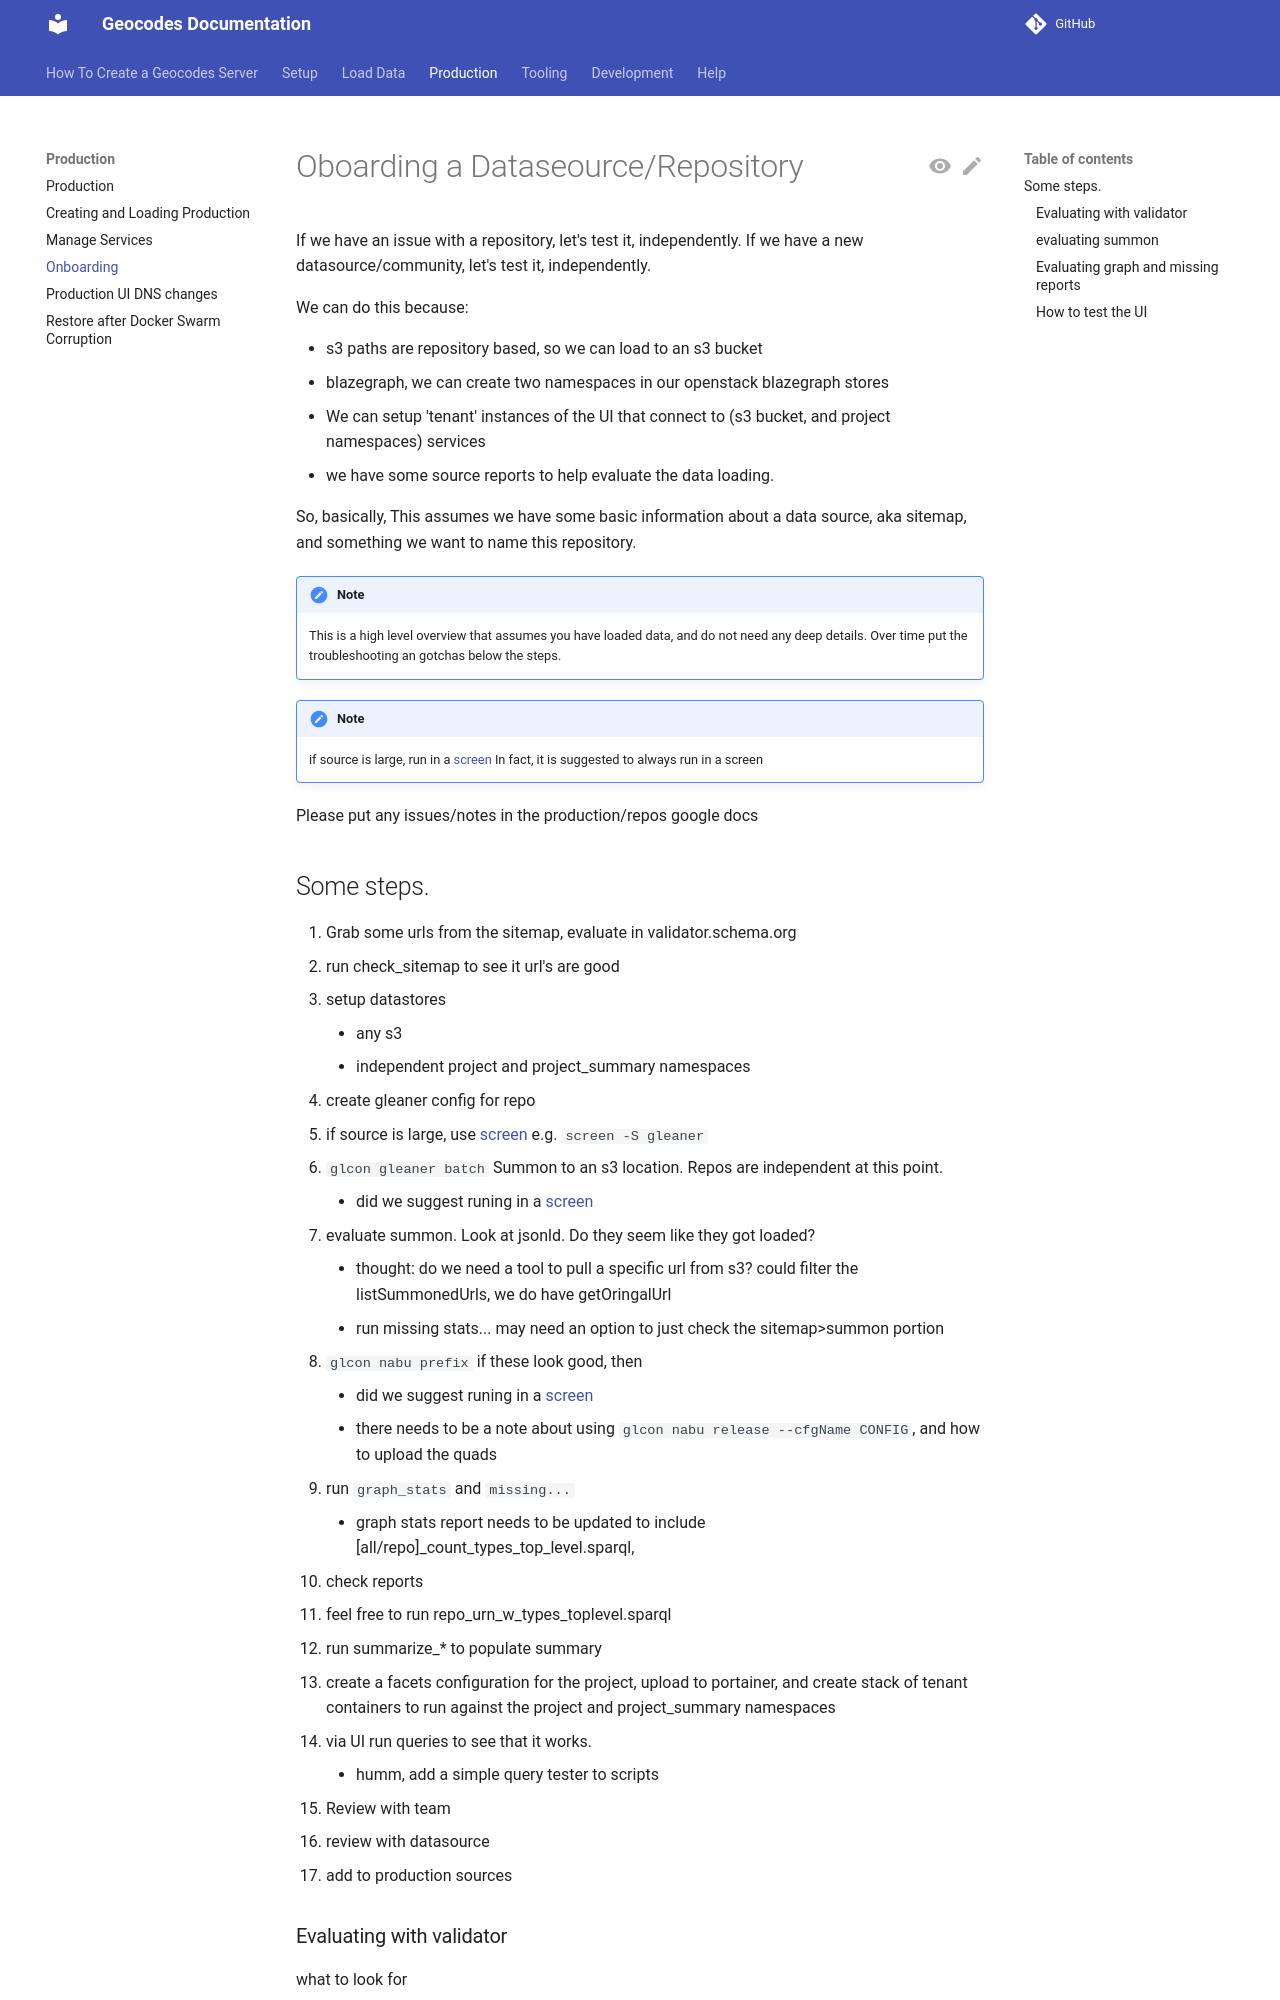

repository: earthcube/geocodes · page: data_loading/onboarding_or_testing_a_datasource/index.html · generator: mkdocs

# Oboarding a Dataseource/Repository

If we have an issue with a repository, let's test it, independently.
If we have a new datasource/community, let's test it, independently.

We can do this because:

* s3 paths are repository based, so we can load to an s3 bucket
* blazegraph, we can create two namespaces in our openstack blazegraph stores
* We can setup 'tenant' instances of the UI that connect to  (s3 bucket, and project namespaces) services
* we have some source reports to help evaluate the data loading.

So, basically, This assumes we have some basic information about a data source, aka sitemap, and something we want to 
name this repository.

!!! Note
    This is a high level overview that assumes you have loaded data, and do not need any deep details.
    Over time put the troubleshooting an gotchas below the steps.

!!! Note
    if source is large, run in a [screen](using_screen_for_manual_loading.md)
    In fact, it is suggested to always run in a screen

Please put any issues/notes in the production/repos google docs
